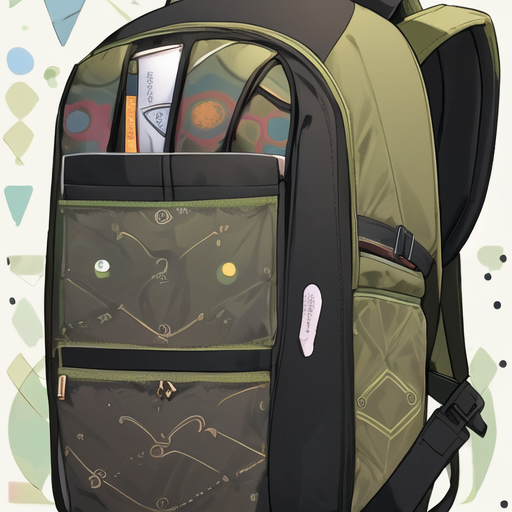
Generation parameters embedded in this image by AUTOMATIC1111 Stable Diffusion web UI or a fork of it (Forge, ...) (PNG 'parameters' text chunk):
The images depict avocado-themed backpacks, which were created using a detailed prompt describing the backpacks' features. The prompt highlighted the backpack's unique and interesting design, focusing on its soft and durable shell adorned with avocado patterns and colors. It also mentioned the well-polished handle and base, giving the backpack an exquisite and high-end look. Additionally, the design incorporated a small hole at the edge of the backpack, adding spaciousness and convenience for book storage. The overall design was described as meticulously detailed, emphasizing consideration and comfort for the user. This type of prompt, rich in specific details and features, helps in generating images that closely match the described object.
Steps: 20, Sampler: DPM++ 2M Karras, CFG scale: 7, Seed: 2580294809, Size: 512x512, Model hash: a1535d0a42, Model: AnythingV5Ink_ink, Version: v1.6.1